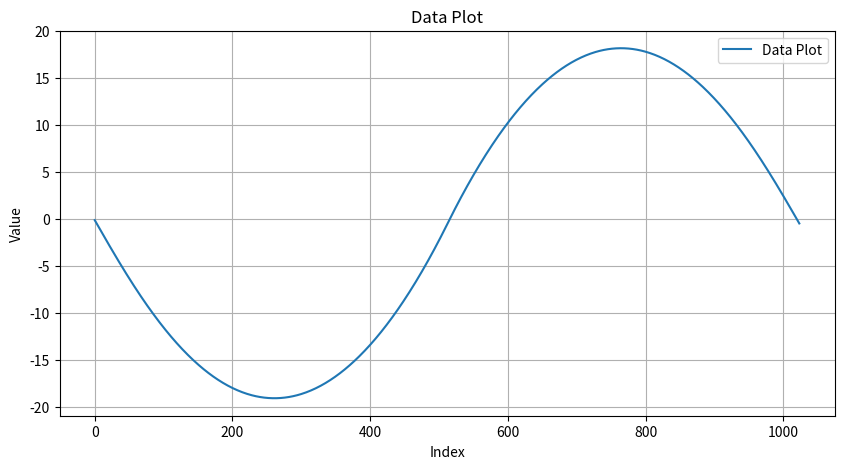

Recreate this plot in Python.
import matplotlib.pyplot as plt

# Your data
data = [-0.128408, -0.256804, -0.385175, -0.513509, -0.641792, -0.770012, -0.898159, -1.026219, -1.154182, -1.282037, -1.409773, -1.537379, -1.664844, -1.792160, -1.919315, -2.046300, -2.173106, -2.299724, -2.426143, -2.552357, -2.678355, -2.804129, -2.929672, -3.054975, -3.180031, -3.304831, -3.429368, -3.553634, -3.677623, -3.801328, -3.924741, -4.047856, -4.170667, -4.293166, -4.415348, -4.537206, -4.658735, -4.779929, -4.900782, -5.021287, -5.141441, -5.261238, -5.380671, -5.499737, -5.618430, -5.736746, -5.854679, -5.972224, -6.089379, -6.206137, -6.322495, -6.438448, -6.553992, -6.669123, -6.783838, -6.898131, -7.012000, -7.125441, -7.238450, -7.351024, -7.463158, -7.574851, -7.686097, -7.796895, -7.907241, -8.017132, -8.126565, -8.235537, -8.344045, -8.452086, -8.559658, -8.666757, -8.773382, -8.879529, -8.985197, -9.090382, -9.195082, -9.299295, -9.403019, -9.506251, -9.608990, -9.711232, -9.812976, -9.914220, -10.014963, -10.115201, -10.214933, -10.314157, -10.412871, -10.511074, -10.608764, -10.705939, -10.802597, -10.898737, -10.994358, -11.089457, -11.184033, -11.278084, -11.371610, -11.464609, -11.557079, -11.649019, -11.740428, -11.831304, -11.921646, -12.011453, -12.100724, -12.189457, -12.277652, -12.365307, -12.452421, -12.538993, -12.625022, -12.710507, -12.795447, -12.879841, -12.963688, -13.046986, -13.129736, -13.211937, -13.293586, -13.374684, -13.455230, -13.535222, -13.614661, -13.693545, -13.771873, -13.849645, -13.926860, -14.003517, -14.079616, -14.155156, -14.230136, -14.304555, -14.378414, -14.451710, -14.524445, -14.596616, -14.668225, -14.739269, -14.809748, -14.879662, -14.949011, -15.017793, -15.086009, -15.153657, -15.220738, -15.287251, -15.353195, -15.418570, -15.483375, -15.547611, -15.611276, -15.674370, -15.736893, -15.798845, -15.860224, -15.921031, -15.981266, -16.040927, -16.100015, -16.158529, -16.216469, -16.273835, -16.330626, -16.386841, -16.442482, -16.497546, -16.552035, -16.605947, -16.659283, -16.712042, -16.764224, -16.815829, -16.866856, -16.917305, -16.967176, -17.016468, -17.065182, -17.113318, -17.160874, -17.207851, -17.254248, -17.300066, -17.345304, -17.389962, -17.434040, -17.477537, -17.520453, -17.562789, -17.604544, -17.645717, -17.686309, -17.726320, -17.765749, -17.804596, -17.842861, -17.880544, -17.917645, -17.954163, -17.990099, -18.025452, -18.060222, -18.094409, -18.128013, -18.161034, -18.193472, -18.225326, -18.256596, -18.287283, -18.317386, -18.346905, -18.375840, -18.404191, -18.431957, -18.459139, -18.485737, -18.511750, -18.537179, -18.562023, -18.586282, -18.609956, -18.633045, -18.655549, -18.677468, -18.698802, -18.719550, -18.739713, -18.759291, -18.778283, -18.796689, -18.814510, -18.831745, -18.848394, -18.864457, -18.879935, -18.894826, -18.909131, -18.922850, -18.935983, -18.948530, -18.960491, -18.971865, -18.982652, -18.992854, -19.002468, -19.011497, -19.019938, -19.027793, -19.035062, -19.041743, -19.047838, -19.053346, -19.058267, -19.062601, -19.066348, -19.069509, -19.072082, -19.074068, -19.075467, -19.076279, -19.076504, -19.076141, -19.075192, -19.073655, -19.071531, -19.068819, -19.065520, -19.061634, -19.057160, -19.052099, -19.046450, -19.040214, -19.033390, -19.025979, -19.017980, -19.009393, -19.000219, -18.990458, -18.980108, -18.969171, -18.957646, -18.945533, -18.932833, -18.919545, -18.905669, -18.891205, -18.876153, -18.860514, -18.844286, -18.827471, -18.810068, -18.792077, -18.773497, -18.754330, -18.734575, -18.714232, -18.693301, -18.671782, -18.649674, -18.626979, -18.603696, -18.579824, -18.555365, -18.530317, -18.504681, -18.478457, -18.451645, -18.424245, -18.396256, -18.367680, -18.338515, -18.308762, -18.278421, -18.247491, -18.215973, -18.183867, -18.151173, -18.117890, -18.084020, -18.049560, -18.014513, -17.978877, -17.942653, -17.905841, -17.868440, -17.830451, -17.791874, -17.752708, -17.712954, -17.672611, -17.631680, -17.590161, -17.548053, -17.505357, -17.462073, -17.418200, -17.373738, -17.328689, -17.283050, -17.236824, -17.190009, -17.142605, -17.094613, -17.046033, -16.996864, -16.947107, -16.896761, -16.845826, -16.794304, -16.742192, -16.689493, -16.636204, -16.582328, -16.527862, -16.472809, -16.417166, -16.360935, -16.304116, -16.246708, -16.188712, -16.130127, -16.070953, -16.011191, -15.950841, -15.889902, -15.828374, -15.766258, -15.703553, -15.640260, -15.576378, -15.511908, -15.446849, -15.381201, -15.314965, -15.248140, -15.180727, -15.112725, -15.044135, -14.974956, -14.905188, -14.834832, -14.763887, -14.692354, -14.620232, -14.547521, -14.474222, -14.400334, -14.325858, -14.250793, -14.175139, -14.098897, -14.022066, -13.944647, -13.866639, -13.788042, -13.708857, -13.629083, -13.548720, -13.467769, -13.386229, -13.304101, -13.221384, -13.138078, -13.054184, -12.969701, -12.884630, -12.798969, -12.712721, -12.625883, -12.538457, -12.450442, -12.361839, -12.272647, -12.182866, -12.092497, -12.001539, -11.909993, -11.817857, -11.725134, -11.631821, -11.537920, -11.443430, -11.348352, -11.252685, -11.156429, -11.059584, -10.962151, -10.864130, -10.765519, -10.666320, -10.566533, -10.466156, -10.365191, -10.263638, -10.161495, -10.058764, -9.955445, -9.851537, -9.747040, -9.641954, -9.536280, -9.430017, -9.323165, -9.215725, -9.107696, -8.999078, -8.889872, -8.780077, -8.669694, -8.558721, -8.447160, -8.335011, -8.222273, -8.108946, -7.995030, -7.880526, -7.765433, -7.649751, -7.533481, -7.416622, -7.299174, -7.181138, -7.062513, -6.943299, -6.823497, -6.703106, -6.582126, -6.460558, -6.338401, -6.215655, -6.092321, -5.968398, -5.843886, -5.718786, -5.593097, -5.466819, -5.339952, -5.212497, -5.084454, -4.955821, -4.826600, -4.696790, -4.566392, -4.435404, -4.303829, -4.171664, -4.038911, -3.905569, -3.771638, -3.637119, -3.502011, -3.366314, -3.230029, -3.093155, -2.955692, -2.817641, -2.679001, -2.539772, -2.399955, -2.259549, -2.118554, -1.976970, -1.834798, -1.692037, -1.548688, -1.404750, -1.260223, -1.115107, -0.969403, -0.823110, -0.676228, -0.528758, -0.380699, -0.233229, -0.086347, 0.059946, 0.205650, 0.350766, 0.495293, 0.639231, 0.782580, 0.925341, 1.067513, 1.209097, 1.350092, 1.490498, 1.630315, 1.769544, 1.908184, 2.046235, 2.183698, 2.320572, 2.456857, 2.592554, 2.727662, 2.862181, 2.996112, 3.129454, 3.262207, 3.394371, 3.525947, 3.656935, 3.787333, 3.917143, 4.046364, 4.174997, 4.303040, 4.430495, 4.557362, 4.683640, 4.809329, 4.934429, 5.058941, 5.182864, 5.306198, 5.428944, 5.551101, 5.672670, 5.793649, 5.914040, 6.033843, 6.153056, 6.271681, 6.389718, 6.507165, 6.624024, 6.740295, 6.855976, 6.971069, 7.085574, 7.199489, 7.312816, 7.425554, 7.537704, 7.649265, 7.760237, 7.870621, 7.980416, 8.089622, 8.198240, 8.306269, 8.413709, 8.520561, 8.626824, 8.732498, 8.837584, 8.942081, 9.045989, 9.149309, 9.252040, 9.354182, 9.455736, 9.556701, 9.657077, 9.756865, 9.856064, 9.954674, 10.052696, 10.150129, 10.246974, 10.343230, 10.438897, 10.533975, 10.628465, 10.722366, 10.815679, 10.908403, 11.000538, 11.092085, 11.183043, 11.273412, 11.363193, 11.452385, 11.540988, 11.629003, 11.716429, 11.803267, 11.889516, 11.975176, 12.060248, 12.144731, 12.228625, 12.311931, 12.394648, 12.476777, 12.558316, 12.639268, 12.719630, 12.799404, 12.878590, 12.957187, 13.035195, 13.112614, 13.189445, 13.265688, 13.341341, 13.416407, 13.490883, 13.564771, 13.638070, 13.710781, 13.782903, 13.854437, 13.925382, 13.995738, 14.065506, 14.134685, 14.203276, 14.271278, 14.338691, 14.405516, 14.471753, 14.537401, 14.602460, 14.666930, 14.730813, 14.794106, 14.856811, 14.918927, 14.980455, 15.041395, 15.101746, 15.161508, 15.220682, 15.279267, 15.337263, 15.394672, 15.451491, 15.507722, 15.563365, 15.618419, 15.672885, 15.726762, 15.780051, 15.832751, 15.884862, 15.936386, 15.987320, 16.037666, 16.087424, 16.136594, 16.185174, 16.233167, 16.280571, 16.327386, 16.373613, 16.419252, 16.464302, 16.508764, 16.552638, 16.595923, 16.638619, 16.680727, 16.722247, 16.763179, 16.803522, 16.843277, 16.882443, 16.921021, 16.959011, 16.996412, 17.033225, 17.069450, 17.105087, 17.140135, 17.174595, 17.208466, 17.241750, 17.274445, 17.306552, 17.338070, 17.369001, 17.399343, 17.429097, 17.458262, 17.486840, 17.514829, 17.542231, 17.569044, 17.595269, 17.620906, 17.645954, 17.670415, 17.694288, 17.717572, 17.740269, 17.762377, 17.783898, 17.804830, 17.825174, 17.844931, 17.864099, 17.882680, 17.900672, 17.918077, 17.934894, 17.951123, 17.966764, 17.981817, 17.996283, 18.010160, 18.023450, 18.036152, 18.048267, 18.059793, 18.070732, 18.081084, 18.090848, 18.100024, 18.108612, 18.116613, 18.124027, 18.130853, 18.137091, 18.142742, 18.147805, 18.152282, 18.156170, 18.159472, 18.162186, 18.164313, 18.165852, 18.166805, 18.167170, 18.166948, 18.166139, 18.164743, 18.162760, 18.160190, 18.157033, 18.153289, 18.148958, 18.144041, 18.138536, 18.132445, 18.125767, 18.118503, 18.110651, 18.102214, 18.093190, 18.083579, 18.073382, 18.062599, 18.051229, 18.039273, 18.026731, 18.013603, 17.999888, 17.985588, 17.970702, 17.955230, 17.939172, 17.922528, 17.905298, 17.887483, 17.869083, 17.850097, 17.830525, 17.810369, 17.789627, 17.768300, 17.746387, 17.723890, 17.700808, 17.677141, 17.652889, 17.628053, 17.602632, 17.576627, 17.550037, 17.522863, 17.495105, 17.466763, 17.437836, 17.408326, 17.378233, 17.347555, 17.316295, 17.284450, 17.252023, 17.219012, 17.185419, 17.151243, 17.116483, 17.081142, 17.045218, 17.008711, 16.971622, 16.933952, 16.895699, 16.856865, 16.817449, 16.777452, 16.736874, 16.695715, 16.653975, 16.611654, 16.568753, 16.525271, 16.481209, 16.436568, 16.391346, 16.345546, 16.299166, 16.252207, 16.204669, 16.156552, 16.107857, 16.058584, 16.008733, 15.958305, 15.907299, 15.855715, 15.803556, 15.750819, 15.697506, 15.643617, 15.589153, 15.534113, 15.478497, 15.422307, 15.365543, 15.308204, 15.250292, 15.191806, 15.132747, 15.073115, 15.012911, 14.952135, 14.890787, 14.828867, 14.766378, 14.703317, 14.639687, 14.575487, 14.510717, 14.445380, 14.379474, 14.313000, 14.245959, 14.178351, 14.110177, 14.041437, 13.972132, 13.902262, 13.831828, 13.760831, 13.689270, 13.617148, 13.544463, 13.471217, 13.397411, 13.323045, 13.248120, 13.172636, 13.096595, 13.019996, 12.942841, 12.865130, 12.786865, 12.708045, 12.628673, 12.548747, 12.468270, 12.387243, 12.305665, 12.223538, 12.140864, 12.057642, 11.973874, 11.889561, 11.804704, 11.719303, 11.633360, 11.546877, 11.459853, 11.372291, 11.284191, 11.195554, 11.106383, 11.016677, 10.926438, 10.835668, 10.744368, 10.652539, 10.560183, 10.467301, 10.373894, 10.279964, 10.185512, 10.090541, 9.995051, 9.899044, 9.802522, 9.705487, 9.607940, 9.509883, 9.411318, 9.312247, 9.212671, 9.112594, 9.012015, 8.910939, 8.809366, 8.707299, 8.604740, 8.501692, 8.398156, 8.294135, 8.189631, 8.084647, 7.979186, 7.873249, 7.766840, 7.659961, 7.552615, 7.444805, 7.336533, 7.227803, 7.118617, 7.008979, 6.898892, 6.788358, 6.677383, 6.565967, 6.454116, 6.341833, 6.229121, 6.115983, 6.002425, 5.888449, 5.774060, 5.659261, 5.544057, 5.428453, 5.312451, 5.196057, 5.079276, 4.962112, 4.844569, 4.726653, 4.608369, 4.489721, 4.370715, 4.251356, 4.131650, 4.011602, 3.891219, 3.770504, 3.649466, 3.528110, 3.406441, 3.284467, 3.162194, 3.039629, 2.916779, 2.793650, 2.670250, 2.546586, 2.422666, 2.298496, 2.174087, 2.049444, 1.924577, 1.799493, 1.674202, 1.548712, 1.423033, 1.297173, 1.171142, 1.044949, 0.918605, 0.792120, 0.665503, 0.538766, 0.411919, 0.284973, 0.157940, 0.030832, -0.096341, -0.223565, -0.350829, -0.478119]


# Create a figure and axis
plt.figure(figsize=(10, 5))
plt.plot(data, label='Data Plot')

# Add labels and title
plt.xlabel('Index')
plt.ylabel('Value')
plt.title('Data Plot')
plt.legend()

# Show the plot
plt.grid()
plt.show()